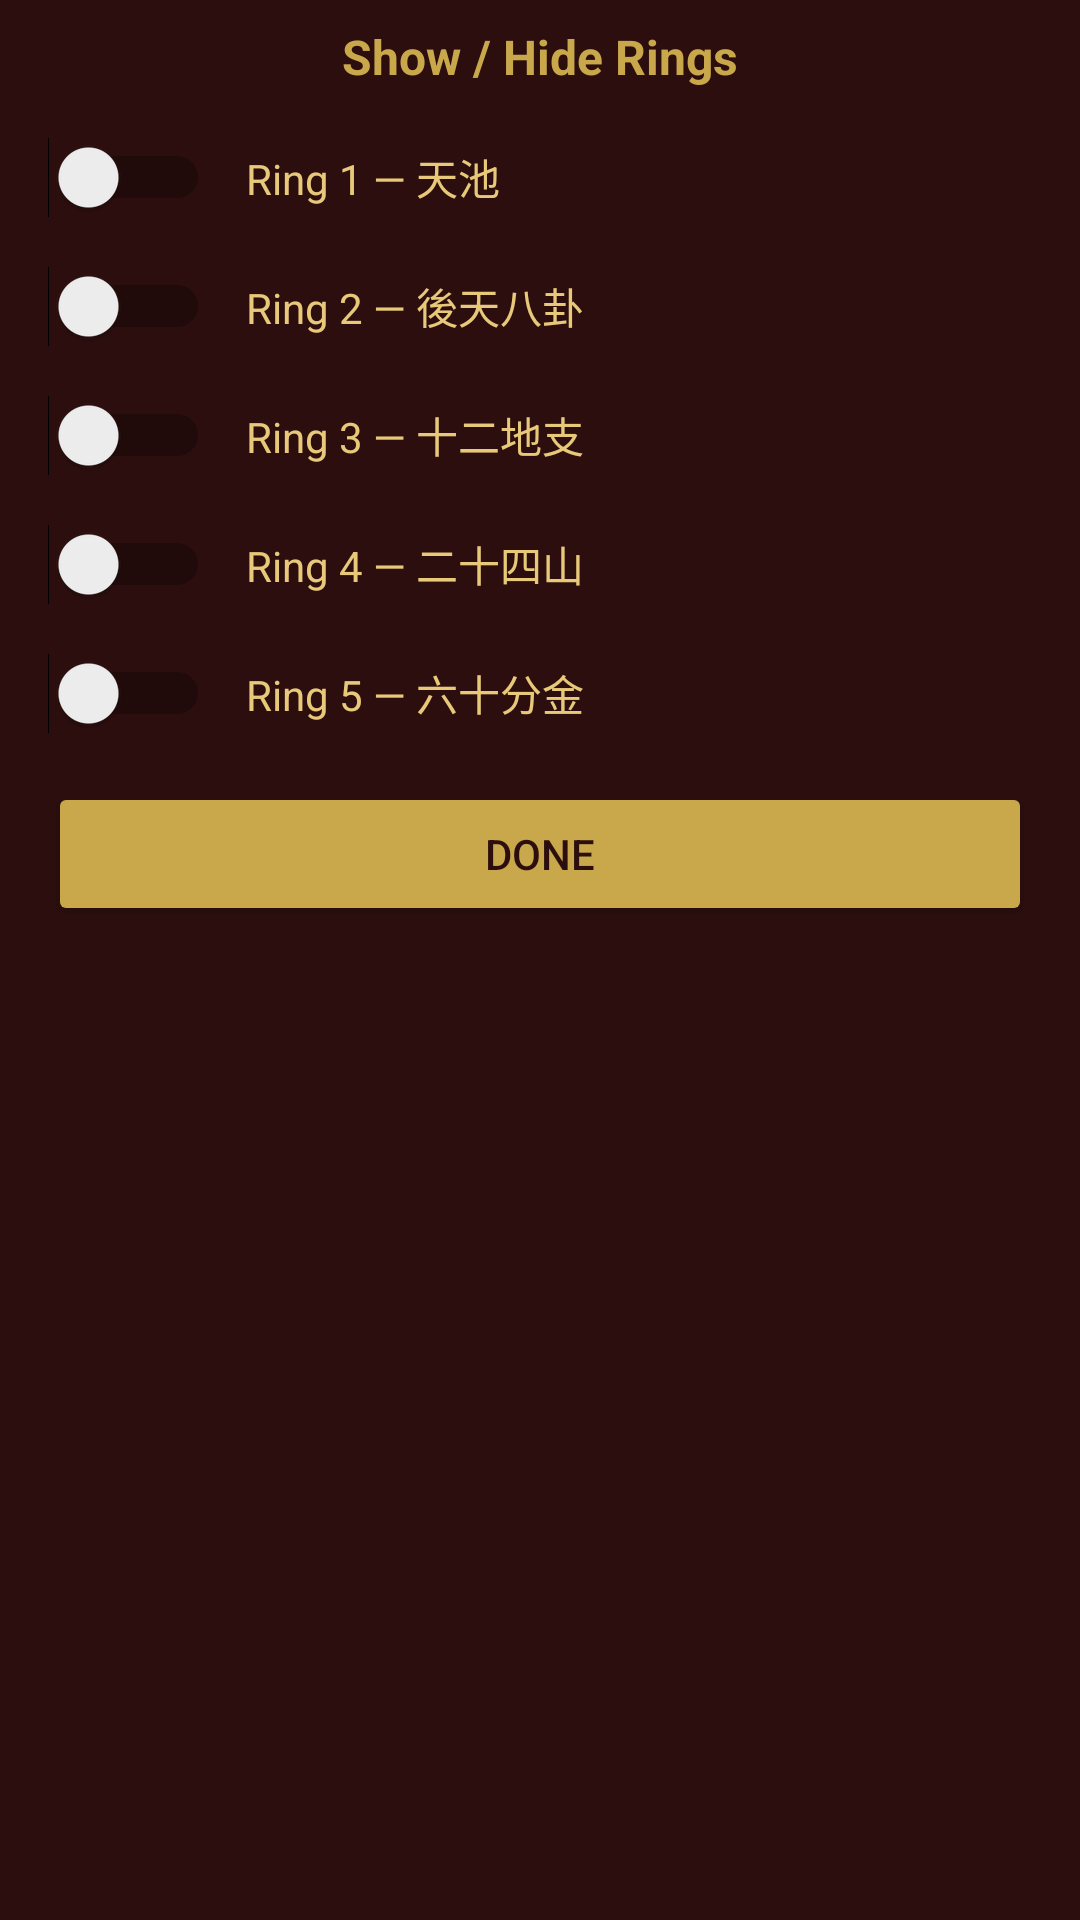

Layout XML and referenced resources for this Android screen:
<!-- AndroidManifest.xml: application theme Theme.LuopanCompass -->
<!-- res/layout/bottom_sheet_ring_visibility.xml -->
<?xml version="1.0" encoding="utf-8"?>
<LinearLayout
    xmlns:android="http://schemas.android.com/apk/res/android"
    android:layout_width="match_parent"
    android:layout_height="wrap_content"
    android:orientation="vertical"
    android:paddingStart="16dp"
    android:paddingEnd="16dp"
    android:paddingTop="8dp"
    android:paddingBottom="16dp"
    android:background="#2C0E0E">

    
    <TextView
        android:layout_width="match_parent"
        android:layout_height="wrap_content"
        android:text="@string/ring_visibility_sheet_title"
        android:textColor="#C9A84C"
        android:textSize="16sp"
        android:textStyle="bold"
        android:paddingBottom="8dp"
        android:gravity="center" />

    
    <LinearLayout
        android:layout_width="match_parent"
        android:layout_height="wrap_content"
        android:orientation="horizontal"
        android:gravity="center_vertical"
        android:paddingVertical="8dp">

        <Switch
            android:id="@+id/switchRing1"
            android:layout_width="wrap_content"
            android:layout_height="wrap_content"
            android:contentDescription="@string/ring1_label" />

        <TextView
            android:layout_width="0dp"
            android:layout_height="wrap_content"
            android:layout_weight="1"
            android:layout_marginStart="12dp"
            android:text="@string/ring1_label"
            android:textColor="#E8C97A"
            android:textSize="14sp" />

    </LinearLayout>

    
    <LinearLayout
        android:layout_width="match_parent"
        android:layout_height="wrap_content"
        android:orientation="horizontal"
        android:gravity="center_vertical"
        android:paddingVertical="8dp">

        <Switch
            android:id="@+id/switchRing2"
            android:layout_width="wrap_content"
            android:layout_height="wrap_content"
            android:contentDescription="@string/ring2_label" />

        <TextView
            android:layout_width="0dp"
            android:layout_height="wrap_content"
            android:layout_weight="1"
            android:layout_marginStart="12dp"
            android:text="@string/ring2_label"
            android:textColor="#E8C97A"
            android:textSize="14sp" />

    </LinearLayout>

    
    <LinearLayout
        android:layout_width="match_parent"
        android:layout_height="wrap_content"
        android:orientation="horizontal"
        android:gravity="center_vertical"
        android:paddingVertical="8dp">

        <Switch
            android:id="@+id/switchRing3"
            android:layout_width="wrap_content"
            android:layout_height="wrap_content"
            android:contentDescription="@string/ring3_label" />

        <TextView
            android:layout_width="0dp"
            android:layout_height="wrap_content"
            android:layout_weight="1"
            android:layout_marginStart="12dp"
            android:text="@string/ring3_label"
            android:textColor="#E8C97A"
            android:textSize="14sp" />

    </LinearLayout>

    
    <LinearLayout
        android:layout_width="match_parent"
        android:layout_height="wrap_content"
        android:orientation="horizontal"
        android:gravity="center_vertical"
        android:paddingVertical="8dp">

        <Switch
            android:id="@+id/switchRing4"
            android:layout_width="wrap_content"
            android:layout_height="wrap_content"
            android:contentDescription="@string/ring4_label" />

        <TextView
            android:layout_width="0dp"
            android:layout_height="wrap_content"
            android:layout_weight="1"
            android:layout_marginStart="12dp"
            android:text="@string/ring4_label"
            android:textColor="#E8C97A"
            android:textSize="14sp" />

    </LinearLayout>

    
    <LinearLayout
        android:layout_width="match_parent"
        android:layout_height="wrap_content"
        android:orientation="horizontal"
        android:gravity="center_vertical"
        android:paddingVertical="8dp">

        <Switch
            android:id="@+id/switchRing5"
            android:layout_width="wrap_content"
            android:layout_height="wrap_content"
            android:contentDescription="@string/ring5_label" />

        <TextView
            android:layout_width="0dp"
            android:layout_height="wrap_content"
            android:layout_weight="1"
            android:layout_marginStart="12dp"
            android:text="@string/ring5_label"
            android:textColor="#E8C97A"
            android:textSize="14sp" />

    </LinearLayout>

    
    <Button
        android:id="@+id/btnRingVisibilityDone"
        android:layout_width="match_parent"
        android:layout_height="wrap_content"
        android:layout_marginTop="8dp"
        android:text="@string/ring_visibility_done"
        android:backgroundTint="#C9A84C"
        android:textColor="#2C0E0E" />

</LinearLayout>
<!-- resources referenced by this layout -->
<resources>
  <string name="ring1_label">Ring 1 — 天池</string>
  <string name="ring2_label">Ring 2 — 後天八卦</string>
  <string name="ring3_label">Ring 3 — 十二地支</string>
  <string name="ring4_label">Ring 4 — 二十四山</string>
  <string name="ring5_label">Ring 5 — 六十分金</string>
  <string name="ring_visibility_done">Done</string>
  <string name="ring_visibility_sheet_title">Show / Hide Rings</string>
  <style name="Theme.LuopanCompass" parent="Theme.MaterialComponents.DayNight.NoActionBar">
          <item name="colorPrimary">@color/brand_teal</item>
          <item name="colorPrimaryVariant">@color/brand_forest_green</item>
          <item name="colorSecondary">@color/brand_gold</item>
          <item name="colorSecondaryVariant">@color/brand_gold</item>
          <item name="colorSurface">@color/brand_ivory</item>
          <item name="colorOnPrimary">@color/brand_ivory</item>
          <item name="colorOnSecondary">@color/brand_teal</item>
          <item name="colorOnSurface">@color/brand_teal</item>
      </style>
  <color name="brand_teal">#2d6e8a</color>
  <color name="brand_forest_green">#3d5c3a</color>
  <color name="brand_gold">#c8a020</color>
  <color name="brand_ivory">#f5efd8</color>
</resources>
